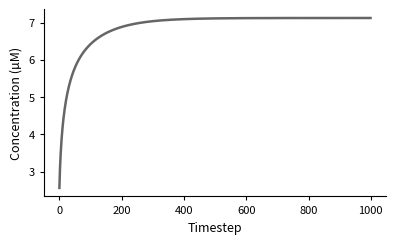
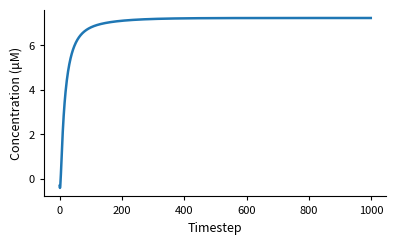
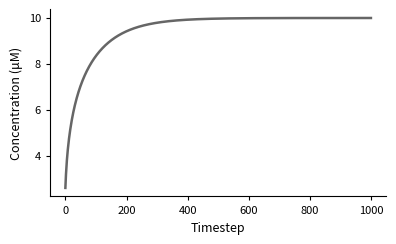
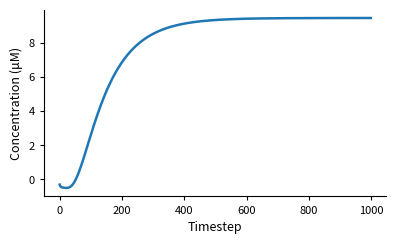

Recreate these plots in Python, in order.
import numpy as np
import matplotlib.pyplot as plt
import os

"""A small 3-D explicit finite-difference diffusion toy
    (cleaned-up version of the code that was corrupted during PDF copy).

The script defines:
  • a constant boundary-condition helper
  • a simple explicit solver ``diffusion_3d``
then runs one call so that the module can be executed directly.

It is *not* optimised – it is meant as a readable reference.


Authors: Paul Van Liedekerke (Uni. Ghent), Othmane Hayoun-Mya (BSC)
"""

# ----------------------------------------------------------------------------
# Simulation parameters
# ----------------------------------------------------------------------------

# Physical domain extents (µm)
x_domain = 240.0
y_domain = 240.0
z_domain = 240.0

# Total simulated time (min)
t_domain = 10.0

# -------------------------------------------------------------------------
# Grid resolution — coarser 21³ mesh so that Δx ≈ 12 µm ≥ 11 µm threshold
# which makes an explicit FTCS scheme stable for Δt = 0.01 min at ν=2000.
# -------------------------------------------------------------------------

nx = ny = nz = 21         # number of nodes per direction
nu = 2000.0               # diffusion coefficient (µm²/min)
sigma = 0.9               # stability factor for explicit scheme

# Derived grid spacing

dx = x_domain / (nx - 1)
dy = y_domain / (ny - 1)
dz = z_domain / (nz - 1)

# ----------------------------------------------------------------------------
# Initial conditions
# ----------------------------------------------------------------------------

# Match ground-truth: start with 0 µM in the bulk; boundary will be reset to 10 µM each step
u0 = np.zeros((ny, nx, nz))

# ---------------------------------------------------------------------------
# Point sinks (cells consuming nutrient)
# ---------------------------------------------------------------------------

N_SINKS = 1000          # how many voxels act as sinks
# Original fine-grid rate was −2000 µM/min per 3 µm cube; the new voxel
# volume is 64 × larger (12 µm cube), so scale the rate to keep the same
# volumetric consumption.
SINK_RATE = -2000.0 / 64.0     # ≈ −31.25 µM/min per (12 µm)³ voxel

np.random.seed(0)
P0 = np.zeros_like(u0)
# Pre-generate sink coordinates to allow picking a representative voxel later
sink_coords = np.random.randint(2, nx - 2, size=(N_SINKS, 3))
for iy, ix, iz in sink_coords:
    P0[iy, ix, iz] += SINK_RATE

# Select the first sink as the "single cell" we will track
single_voxel_coord = tuple(sink_coords[0])  # (iy, ix, iz)
print("Total sink strength (µM/min):", P0.sum())
print("Tracking single voxel at (y, x, z) =", single_voxel_coord)

# ----------------------------------------------------------------------------
# Boundary condition helper
# ----------------------------------------------------------------------------

def constant_bc(value: float = 10.0):
    """Return a closure that applies a constant Dirichlet BC."""

    def _bc(field: np.ndarray) -> np.ndarray:  # pylint: disable=unused-argument
        return value

    return _bc


# ----------------------------------------------------------------------------
# Diffusion solver (explicit FTCS scheme)
# ----------------------------------------------------------------------------

# NOTE: Added `dt_fixed` argument to allow overriding the stability-restricted
# time-step size with a user-specified value (e.g. 0.01 min) when desired.
# If `dt_fixed` is provided, the solver will use it verbatim and ignore the
# FTCS stability criterion – **use with care** as large values may render the
# scheme unstable.

def diffusion_3d(
    u_init: np.ndarray,
    t_end: float,
    dx: float,
    dy: float,
    dz: float,
    nu: float,
    sigma: float,
    bc_func,
    source_rate: np.ndarray | None = None,
    sample_coords: tuple[int, int, int] | None = None,
    dt_fixed: float | None = None,
):
    """Solve 3-D diffusion with constant Dirichlet boundaries.

    Additional Parameters
    ---------------------
    sample_coords : tuple[int, int, int] | None, optional
        If provided, record the concentration at this voxel each time-step
        and return the time series as an additional array.
    """

    # -------------------------------------------------------------
    # Time-step selection
    # -------------------------------------------------------------
    if dt_fixed is None:
        # Stability-restricted Δt (classic FTCS criterion)
        dt = 0.5 * sigma / (
            (1.0 / dx ** 2) + (1.0 / dy ** 2) + (1.0 / dz ** 2)
        ) / nu
        reason = "(stability-limited)"
    else:
        dt = float(dt_fixed)
        reason = "(user-specified)"

    nt = int(np.ceil(t_end / dt))
    print(f"Δt = {dt:.5e} {reason} — total steps: {nt}")

    u = u_init.copy()

    coeff_x = nu * dt / dx ** 2
    coeff_y = nu * dt / dy ** 2
    coeff_z = nu * dt / dz ** 2

    mean_conc = np.empty(nt, dtype=float)
    std_conc = np.empty(nt, dtype=float)
    single_series = np.empty(nt, dtype=float) if sample_coords is not None else None

    iy_s, ix_s, iz_s = sample_coords if sample_coords is not None else (None, None, None)

    for step in range(nt):
        u_old = u.copy()

        # interior update (vectorised)
        lap = (
            u_old[1:-1, 1:-1, 1:-1]
            + coeff_x * (u_old[1:-1, 2:, 1:-1] - 2 * u_old[1:-1, 1:-1, 1:-1] + u_old[1:-1, :-2, 1:-1])
            + coeff_y * (u_old[2:, 1:-1, 1:-1] - 2 * u_old[1:-1, 1:-1, 1:-1] + u_old[:-2, 1:-1, 1:-1])
            + coeff_z * (u_old[1:-1, 1:-1, 2:] - 2 * u_old[1:-1, 1:-1, 1:-1] + u_old[1:-1, 1:-1, :-2])
        )

        if source_rate is not None:
            lap += dt * source_rate[1:-1, 1:-1, 1:-1]

        u[1:-1, 1:-1, 1:-1] = lap

        # apply constant Dirichlet BCs on all six faces
        bc_val = bc_func(u_old)
        u[0, :, :] = bc_val  # y = 0 (bottom)
        u[-1, :, :] = bc_val  # y = max (top)
        u[:, 0, :] = bc_val  # x = 0 (left)
        u[:, -1, :] = bc_val  # x = max (right)
        u[:, :, 0] = bc_val  # z = 0 (front)
        u[:, :, -1] = bc_val  # z = max (back)

        # record statistics
        mean_conc[step] = u.mean()
        std_conc[step] = u.std()
        if sample_coords is not None:
            single_series[step] = u[iy_s, ix_s, iz_s]

    return u, dt, nt, mean_conc, std_conc, single_series


# ----------------------------------------------------------------------------
# Run a quick test if executed as a script
# ----------------------------------------------------------------------------

if __name__ == "__main__":
    # ---------------------------------------------------------------------
    # MAIN EXPERIMENT: multiple random point sinks (uses fixed Δt = 0.01 min)
    # ---------------------------------------------------------------------

    u_final, dt, nsteps, mean_ts, std_ts, single_ts = diffusion_3d(
        u0,
        t_end=t_domain,
        dx=dx,
        dy=dy,
        dz=dz,
        nu=nu,
        sigma=sigma,
        bc_func=constant_bc(10.0),
        source_rate=P0,
        sample_coords=single_voxel_coord,
        dt_fixed=0.01,  # <-- override stability Δt; use with caution
    )

    print("Simulation finished — mean concentration:", u_final.mean())

    # -------------------------------------------------------------------
    # Plot average concentration vs. time
    # -------------------------------------------------------------------

    # For direct comparison with ground-truth snapshots we use the raw step index as the x-axis
    times = np.arange(nsteps)  # 0, 1, 2, ...

    plt.rcParams.update({
        "font.family": "sans-serif",
        "font.size": 8,
        "axes.labelsize": 9,
        "axes.titlesize": 9,
        "xtick.labelsize": 8,
        "ytick.labelsize": 8,
        "lines.linewidth": 1.8,
        "axes.linewidth": 0.8,
        "xtick.major.width": 0.8,
        "ytick.major.width": 0.8,
        "xtick.major.size": 3,
        "ytick.major.size": 3,
        "figure.dpi": 400,
    })

    fig, ax = plt.subplots(figsize=(4, 2.5))
    ax.plot(times, mean_ts, color="#666666", linewidth=1.8)
    ax.set_xlabel("Timestep")
    ax.set_ylabel("Concentration (µM)")
    ax.spines["top"].set_visible(False)
    ax.spines["right"].set_visible(False)
    plt.tight_layout()

    # save outputs
    save_dir = "ResultAnalysis/plots/diffusion_cfd_plots"
    os.makedirs(save_dir, exist_ok=True)

    fname = os.path.join(save_dir, "average_concentration_timecourse")
    fig.savefig(f"{fname}.pdf", format="pdf", bbox_inches="tight", pad_inches=0.05)
    fig.savefig(f"{fname}.svg", format="svg", bbox_inches="tight", pad_inches=0.05)
    fig.savefig(f"{fname}.png", dpi=600, format="png", bbox_inches="tight", pad_inches=0.05)
    plt.close(fig)

    # Save CSV with mean and std
    csv_path = os.path.join(save_dir, "average_concentration_time_series.csv")
    import pandas as pd
    pd.DataFrame({"snap": times, "conc_mean": mean_ts, "conc_std": std_ts}).to_csv(
        csv_path, index=False
    )

    # -------------------------------------------------------------
    # Plot & save single-cell concentration time-course + CSV
    # -------------------------------------------------------------
    fig2, ax2 = plt.subplots(figsize=(4, 2.5))
    ax2.plot(times, single_ts, color="#1f77b4", linewidth=1.8)
    ax2.set_xlabel("Timestep")
    ax2.set_ylabel("Concentration (μM)")
    ax2.spines["top"].set_visible(False)
    ax2.spines["right"].set_visible(False)
    plt.tight_layout()

    fname2 = os.path.join(save_dir, "single_cell_concentration_timecourse")
    fig2.savefig(f"{fname2}.pdf", format="pdf", bbox_inches="tight", pad_inches=0.05)
    fig2.savefig(f"{fname2}.svg", format="svg", bbox_inches="tight", pad_inches=0.05)
    fig2.savefig(f"{fname2}.png", dpi=600, format="png", bbox_inches="tight", pad_inches=0.05)
    plt.close(fig2)

    # CSV for single cell
    csv_single = os.path.join(save_dir, "single_cell_concentration_time_series.csv")
    pd.DataFrame({"snap": times, "conc_single": single_ts}).to_csv(csv_single, index=False)

    # =============================================================
    # SECOND EXPERIMENT: single sink in the centre of the domain
    # =============================================================
    # Define sink field
    P_center = np.zeros_like(u0)
    center_coord = (ny // 2, nx // 2, nz // 2)
    P_center[center_coord] = SINK_RATE

    print("\n[INFO] Running single-centre-sink experiment …")

    (
        u_final2,
        dt2,
        nsteps2,
        mean_ts2,
        std_ts2,
        single_ts2,
    ) = diffusion_3d(
        u0,
        t_end=t_domain,
        dx=dx,
        dy=dy,
        dz=dz,
        nu=nu,
        sigma=sigma,
        bc_func=constant_bc(10.0),
        source_rate=P_center,
        sample_coords=center_coord,
        dt_fixed=0.01,  # same fixed Δt for single-sink case
    )

    print("Single-sink simulation finished — mean concentration:", u_final2.mean())

    times2 = np.arange(nsteps2)

    # Plot – global mean
    save_dir2 = "ResultAnalysis/plots/diffusion_cfd_single_sink_plots"
    os.makedirs(save_dir2, exist_ok=True)

    fig3, ax3 = plt.subplots(figsize=(4, 2.5))
    ax3.plot(times2, mean_ts2, color="#666666", linewidth=1.8)
    ax3.set_xlabel("Timestep")
    ax3.set_ylabel("Concentration (μM)")
    ax3.spines["top"].set_visible(False)
    ax3.spines["right"].set_visible(False)
    plt.tight_layout()

    fname3 = os.path.join(save_dir2, "average_concentration_timecourse")
    fig3.savefig(f"{fname3}.pdf", format="pdf", bbox_inches="tight", pad_inches=0.05)
    fig3.savefig(f"{fname3}.svg", format="svg", bbox_inches="tight", pad_inches=0.05)
    fig3.savefig(f"{fname3}.png", dpi=600, format="png", bbox_inches="tight", pad_inches=0.05)
    plt.close(fig3)

    # CSV for global mean
    csv2 = os.path.join(save_dir2, "average_concentration_time_series.csv")
    pd.DataFrame({"snap": times2, "conc_mean": mean_ts2, "conc_std": std_ts2}).to_csv(csv2, index=False)

    # Plot – centre voxel concentration
    fig4, ax4 = plt.subplots(figsize=(4, 2.5))
    ax4.plot(times2, single_ts2, color="#1f77b4", linewidth=1.8)
    ax4.set_xlabel("Timestep")
    ax4.set_ylabel("Concentration (μM)")
    ax4.spines["top"].set_visible(False)
    ax4.spines["right"].set_visible(False)
    plt.tight_layout()

    fname4 = os.path.join(save_dir2, "single_cell_concentration_timecourse")
    fig4.savefig(f"{fname4}.pdf", format="pdf", bbox_inches="tight", pad_inches=0.05)
    fig4.savefig(f"{fname4}.svg", format="svg", bbox_inches="tight", pad_inches=0.05)
    fig4.savefig(f"{fname4}.png", dpi=600, format="png", bbox_inches="tight", pad_inches=0.05)
    plt.close(fig4)

    # CSV for centre voxel
    csv_single2 = os.path.join(save_dir2, "single_cell_concentration_time_series.csv")
    pd.DataFrame({"snap": times2, "conc_single": single_ts2}).to_csv(csv_single2, index=False)
